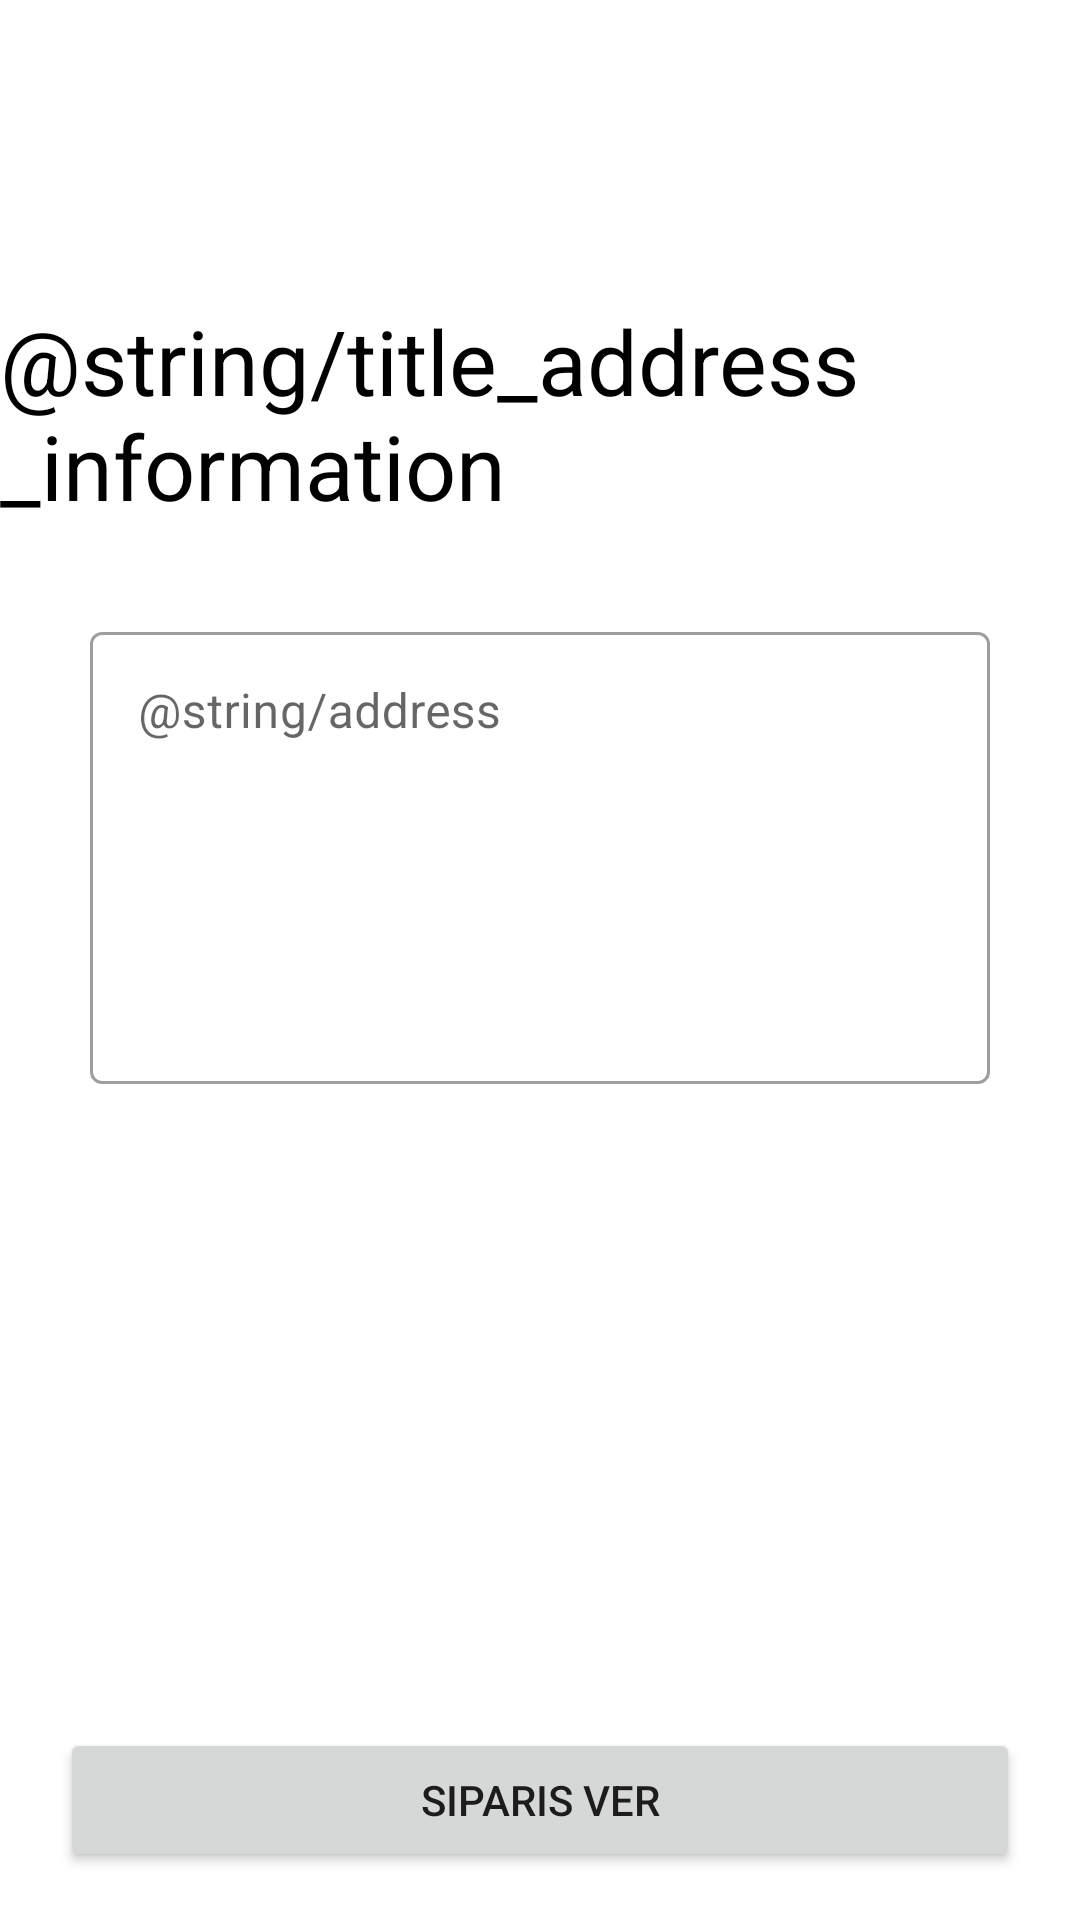

Write the Android layout XML for this screen, with the resource values it uses.
<!-- AndroidManifest.xml: application theme Theme.SicakPizzalar -->
<!-- res/layout/fragment_address.xml -->
<?xml version="1.0" encoding="utf-8"?>
<androidx.constraintlayout.widget.ConstraintLayout xmlns:android="http://schemas.android.com/apk/res/android"
    xmlns:app="http://schemas.android.com/apk/res-auto"
    xmlns:tools="http://schemas.android.com/tools"
    android:id="@+id/frameLayout"
    android:layout_width="match_parent"
    android:layout_height="match_parent"
    tools:context=".AddressFragment">

    <TextView
        android:id="@+id/addressTitleTV"
        android:layout_width="wrap_content"
        android:layout_height="wrap_content"
        android:layout_marginTop="100dp"
        android:text="@string/title_address_information"
        android:textColor="@color/black"
        android:textSize="30sp"
        app:layout_constraintEnd_toEndOf="parent"
        app:layout_constraintHorizontal_bias="0.497"
        app:layout_constraintStart_toStartOf="parent"
        app:layout_constraintTop_toTopOf="parent" />

    <com.google.android.material.textfield.TextInputLayout
        android:id="@+id/addressInputLayout"
        style="@style/Widget.MaterialComponents.TextInputLayout.OutlinedBox"
        android:layout_width="match_parent"
        android:layout_height="wrap_content"
        android:layout_marginHorizontal="30dp"
        android:layout_marginTop="30dp"
        app:layout_constraintEnd_toEndOf="parent"
        app:layout_constraintStart_toStartOf="parent"
        app:layout_constraintTop_toBottomOf="@+id/addressTitleTV">

        <com.google.android.material.textfield.TextInputEditText
            android:id="@+id/addressText"
            android:layout_width="match_parent"
            android:layout_height="match_parent"
            android:gravity="top"
            android:hint="@string/address"
            android:lines="6" />

    </com.google.android.material.textfield.TextInputLayout>

    <Button
        android:id="@+id/orderButton"
        android:layout_width="0dp"
        android:layout_height="wrap_content"
        android:layout_marginStart="20dp"
        android:layout_marginEnd="20dp"
        android:layout_marginBottom="16dp"
        android:text="@string/title_button_order"
        app:layout_constraintBottom_toBottomOf="parent"
        app:layout_constraintEnd_toEndOf="parent"
        app:layout_constraintHorizontal_bias="0.498"
        app:layout_constraintStart_toStartOf="parent" />

</androidx.constraintlayout.widget.ConstraintLayout>
<!-- resources referenced by this layout -->
<resources>
  <string name="title_button_order">Siparis Ver</string>
  <style name="Theme.SicakPizzalar" parent="Theme.MaterialComponents.DayNight.DarkActionBar">
          
          <item name="colorPrimary">@color/purple_500</item>
          <item name="colorPrimaryVariant">@color/purple_700</item>
          <item name="colorOnPrimary">@color/white</item>
          
          <item name="colorSecondary">@color/teal_200</item>
          <item name="colorSecondaryVariant">@color/teal_700</item>
          <item name="colorOnSecondary">@color/black</item>
          
          <item name="android:statusBarColor" tools:targetApi="l">?attr/colorPrimaryVariant</item>
          
      </style>
  <!-- not gathered from this repository: default colours our renderer supplied (Android Studio template values) -->
  <color name="purple_500">#FF6200EE</color>
  <color name="purple_700">#FF3700B3</color>
  <color name="teal_200">#FF03DAC5</color>
  <color name="teal_700">#FF018786</color>
  <color name="black">#FF000000</color>
  <color name="white">#FFFFFFFF</color>
</resources>
